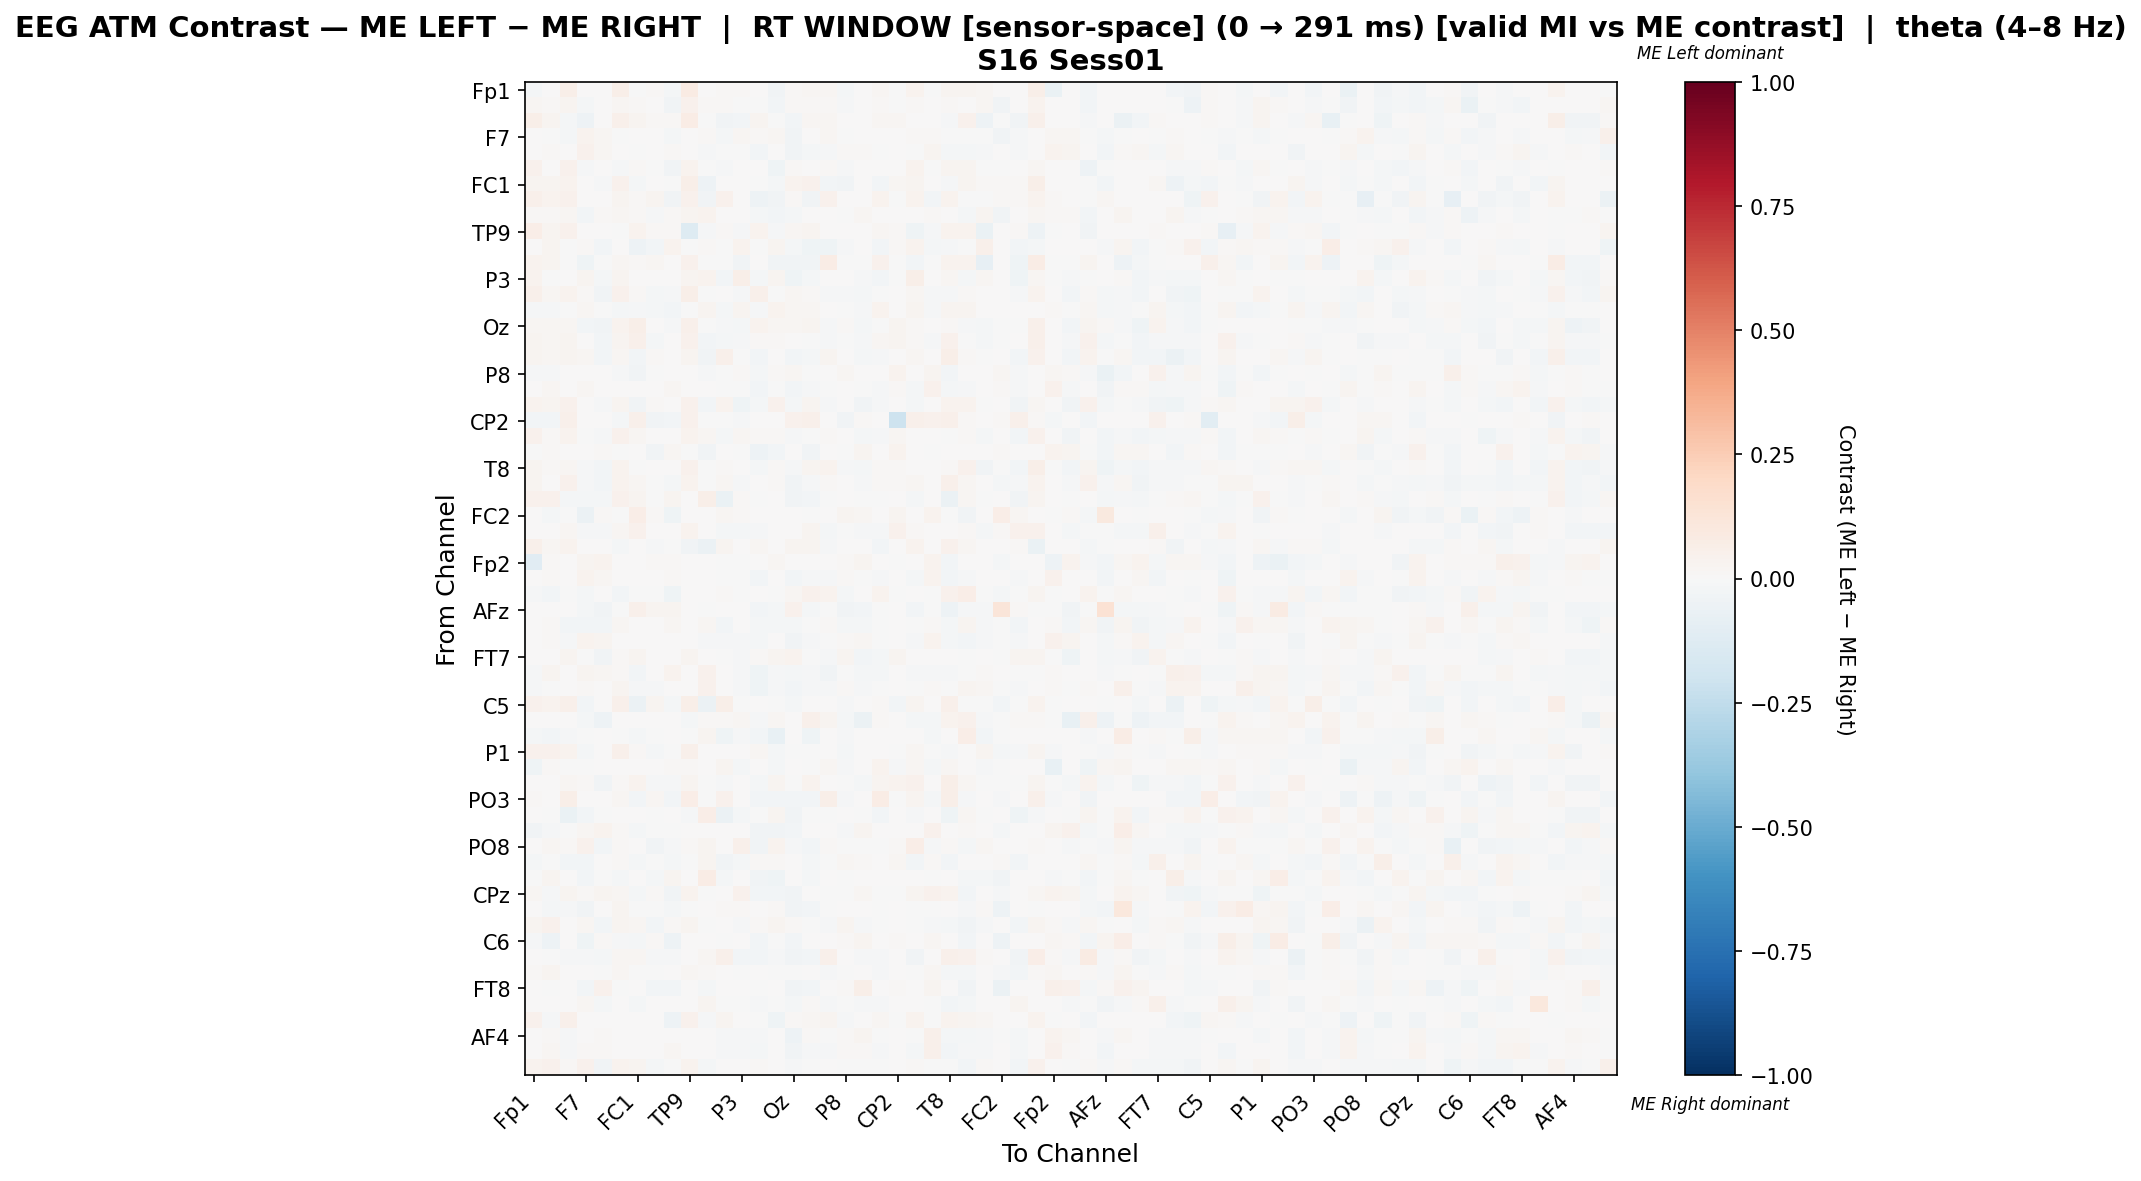

The table this chart was drawn from, first rows:
, Fp1, Fz, F3, F7, FT9, FC5, FC1, C3, T7, TP9, CP5, CP1, P3, P7, O1, Oz, O2, P4, P8, TP10, CP6, CP2, Cz
Fp1, -0.01969, 0.003276, 0.05724, 0.0, 0.0, 0.05568, -0.002665, 0.01124, -0.02311, 0.08041, 0.0, 0.01495, 0.01351, 0.004831, -0.03606, 0.01158, 0.0167, 0.01601, -0.02015, 0.0003407, 0.01601, -0.007423, 0.0385
Fz, 0.02287, 0.01218, 0.02423, -0.02157, 0.007233, 0.02309, 0.01436, 0.003276, -0.03535, 0.04037, 0.01126, 0.01338, -0.002451, -0.007359, -0.03006, 0.0123, 0.01447, 0.01338, -0.01251, 0.007233, 0.01338, -0.002843, 0.009403
F3, 0.06145, 0.02451, -0.0173, -0.05436, 0.0, 0.05432, 0.0289, 0.009876, 0.01244, 0.07068, -0.003749, -0.03861, -0.02978, 0.02853, -0.003749, -0.02462, 0.01939, 0.01673, 0.0, 0.0, 0.02231, 0.01792, 0.001718
F7, 0.0, -0.003894, -0.01792, 0.03492, 0.02257, -0.003089, 0.0, 0.0, -0.02138, 0.0, 0.01203, -0.01792, 0.02278, 0.01187, 0.01798, -0.03244, 0.0, 0.02078, -0.0006131, 0.002885, 0.002187, 0.0, 0.01325
FT9, 0.0, 0.01471, 0.0, 0.04504, 0.01771, 0.0, -0.006422, 0.0, 0.0125, 0.0, -0.01086, -0.001027, -0.004428, -0.0298, 0.003147, -0.03391, -0.0167, -0.009202, 0.01039, 0.009424, -0.003994, 0.002206, -0.007192
FC5, 0.04557, 0.0006322, 0.0401, -0.008576, 0.0, -0.01307, 0.01501, -0.00622, -0.03196, 0.03528, -0.003043, -0.007826, 0.00534, 0.006067, -0.04288, 0.01556, 0.0008598, 0.009049, -0.01372, 0.0, 0.007334, 0.0001094, 0.03306
FC1, 0.02464, 0.02345, 0.03707, 0.0, -0.01496, 0.04253, -0.01668, 0.003204, -0.003554, 0.05721, -0.04728, 0.006865, 0.0, -0.005701, -0.02095, 0.03711, 0.04439, -0.02725, -0.03172, 0.0, -0.02633, 0.02243, 0.0238
C3, 0.04984, 0.03543, 0.04206, 0.0, 0.0, 0.03046, 0.01246, 0.02585, -0.03231, 0.04206, -0.03251, 0.04206, 0.0, -0.04898, -0.03728, 0.01246, -0.03894, 0.04123, 0.0, 0.001558, 0.03616, -0.004242, 0.03583
T7, 0.01054, 0.01429, 0.02072, -0.02778, 0.01067, 0.01684, 0.01015, -0.01527, 0.009825, 0.02385, 0.0343, 0.0, 0.003766, -0.02049, -0.0285, -0.01958, 0.0, 0.0, -0.001007, 0.01632, 0.002511, 0.002909, 0.0
TP9, 0.06698, 0.02486, 0.03986, 0.0, 0.0, -0.003458, 0.03589, 0.007879, 0.0105, -0.1303, -0.008696, 0.01069, -0.01396, 0.03313, -0.008696, 0.02276, 0.02597, 0.007353, 0.0, 0.0, 0.01838, 0.01226, -0.03955
CP5, 0.0, 0.02474, -0.003243, 0.01531, -0.02913, 0.006882, -0.05123, -0.0272, 0.03476, -0.003243, 0.01118, -0.001946, 0.03271, -0.007782, 0.02863, -0.01686, -0.04215, -0.04086, -0.01492, 0.001997, -0.02454, 0.0121, 0.03329
CP1, 0.03435, 0.02816, -0.001133, -0.04108, -0.002125, 0.01812, 0.01065, 0.02055, 0.0, 0.04131, -0.002833, -0.002604, -0.0347, 0.001522, -0.03399, -0.03787, -0.03793, 0.07506, -0.001416, -0.004958, 0.03994, -0.001416, -0.02412
P3, 0.03335, -0.001586, 0.001052, 0.02423, -0.01582, 0.02911, 0.0, 0.0, 0.003546, 0.02841, 0.03547, -0.02431, 0.05486, -0.02114, 0.02838, -0.03964, -0.01903, 0.006545, 0.005687, -0.01316, -0.03118, -0.002114, 0.05624
P7, 0.04827, 0.02331, 0.037, 0.0105, -0.03204, 0.04011, 0.01514, -0.01617, -0.01339, 0.05711, -0.003315, 0.001442, -0.01133, 0.05343, -0.0008554, 0.02118, 0.01489, -0.01071, -0.007925, -0.02072, -0.006906, 0.0, 0.02185
O1, -0.01324, -0.008637, -0.001947, 0.01888, -0.005461, -0.01869, -0.01363, -0.01752, -0.02849, -0.001558, 0.02593, -0.01791, 0.02399, -0.008389, 0.03861, 0.02171, 0.01763, 0.0, -0.0005449, -0.007873, 0.03438, 0.004222, 0.02593
Oz, 0.02107, 0.02107, 0.01838, -0.02796, -0.03514, 0.0347, 0.05894, 0.004337, -0.01331, 0.04771, -0.006922, -0.0119, -0.01997, 0.03138, 0.0223, 0.02201, 0.02808, -0.008089, 0.01115, -0.02103, -0.006124, 0.0285, 0.009951
O2, 0.02398, 0.01958, 0.02545, 0.0, -0.02527, 0.02633, 0.04699, -0.01876, 0.0, 0.04356, -0.02489, -0.01993, -0.01417, 0.009906, 0.01144, 0.006703, -0.006147, -0.01189, -0.001149, -0.01263, 0.0198, 0.02398, 0.01106
P4, 0.02604, 0.0205, 0.02808, 0.0205, -0.02728, 0.02247, -0.02579, 0.01378, 0.000554, 0.02697, -0.0359, 0.05343, -0.00339, -0.02479, 0.0, -0.02496, -0.01904, 0.02837, 0.002666, -0.01793, -0.01478, 0.0, 0.01953
P8, -0.01158, -0.01031, 0.0, 0.005561, 0.006807, -0.009653, -0.03475, -0.0006435, 0.0005777, 0.0, -0.0148, -0.0006435, 0.01086, -0.01624, 0.00995, 0.02302, -0.001287, 0.005099, 0.01798, 0.004249, 0.0, 0.03702, 0.0
TP10, 0.001603, 0.01603, 0.0, 0.01756, 0.003547, 0.0, 0.0, 0.001603, 0.01923, 0.0, 0.001603, -0.001917, -0.005406, -0.02396, -0.0007552, -0.02588, -0.01054, -0.007013, 0.007268, -0.004248, -0.01437, 0.008814, -0.01661
CP6, 0.0336, 0.02645, 0.0436, 0.003574, -0.01494, 0.03004, -0.03134, 0.0136, 0.002144, 0.04575, -0.02705, 0.03861, -0.04131, -0.01709, 0.04074, -0.01638, 0.02722, -0.01411, 0.0, -0.03346, -0.01105, 0.002859, -0.01703
CP2, -0.02927, -0.0242, 0.04863, 0.001013, 0.00304, -0.01673, 0.04863, -0.03902, -0.02991, 0.04255, -0.007804, -0.004878, -0.01463, 0.0, 0.007092, 0.04458, 0.04965, 0.0, -0.03771, 0.01216, 0.004053, -0.2049, 0.04965
Cz, 0.03997, 0.009197, 0.03168, -0.003508, -0.01204, 0.04209, 0.01839, 0.007428, 0.0, 0.03863, 0.01769, -0.01697, 0.01793, 0.01037, 0.01521, -0.01327, -0.001648, 0.01095, 0.0, -0.02201, -0.01198, 0.01733, 0.003699
C4, -0.003749, 0.01514, 0.0, 0.001239, 0.01474, -0.001833, 0.0, -0.034, 0.01615, -0.001833, -0.03208, 0.0, -0.0009991, -0.0495, -0.02938, 0.0, -0.03391, 0.0036, -0.0006435, 0.02644, 0.0, 0.0369, 0.0
T8, 0.02869, 0.01179, 0.0221, -0.01345, -0.02597, 0.0326, -0.003545, 0.006898, 0.0, 0.04228, -0.006359, 0.01098, 0.003264, -0.0185, 0.01498, -0.01313, 0.02424, 0.03624, -0.01333, -0.02187, 0.0131, 0.01562, 0.003614
FT10, 0.02368, 0.003968, 0.0399, -0.01069, -0.02588, 0.03837, 0.02108, -0.007283, -0.01901, 0.0373, -0.003715, 0.01577, -0.01216, 0.0002919, 0.01273, -0.03714, -0.0118, 0.008075, 0.0, -0.009978, 0.01553, 0.01371, 0.01833
FC6, 0.03942, 0.04307, -0.01843, -0.0193, -0.01929, 0.04276, 0.02845, -0.004676, 0.02774, 0.006697, 0.05766, -0.06634, 0.01501, -0.00279, 0.00158, -0.03565, -0.02572, -0.001169, 0.0, -0.0005845, -0.00526, 0.0, -0.01844
FC2, 0.0, -0.02108, -0.00506, -0.05503, 0.008574, -0.004428, 0.06754, 0.01272, -0.04463, 0.0, 0.0, 0.01616, 0.01089, 0.002179, 0.006536, 0.003725, -0.001265, 0.004357, 0.0305, 0.02165, 0.0, 0.02614, 0.0
F4, 0.0, 0.0, 0.02201, -0.00929, -0.01534, 0.0177, 0.04062, 0.005412, 0.002457, 0.0344, 0.003238, -0.01677, -0.02223, -0.01331, 0.0, 0.002171, 0.02418, -0.01602, -0.00361, -0.01025, -0.01338, 0.04013, 0.009765
F8, 0.05138, 0.02265, 0.03607, 0.0, 0.0, -0.01965, 0.00427, -0.0143, -0.006391, -0.0362, -0.05926, 0.02469, 0.0007231, 0.01782, 0.0, 0.02525, 0.03112, -0.01556, 0.0, 0.0, -0.02918, 0.001423, 0.03288
Fp2, -0.1113, 0.01216, 0.0, 0.0282, 0.03545, 0.0, 0.0, 0.009326, 0.01451, 0.0, 0.0, -0.001712, -0.005137, 0.001036, 0.01762, 0.0, 0.0, 0.0, 0.01009, 0.03027, 0.0, -0.005453, 0.0
AF7, 0.0, 0.0147, 0.0, 0.03829, 0.02267, 0.0, 0.0, 0.0, 0.01249, 0.0, 0.00147, -0.001414, -0.005099, -0.02433, 0.001965, -0.02716, -0.01018, -0.009736, 0.01089, -0.007753, -0.01234, 0.002204, -0.02207
AF3, -0.008237, -0.03073, -0.005787, -0.01582, 0.0, -0.02367, -0.001714, -0.004772, -0.04294, 0.002502, 0.001292, 0.01296, -0.005453, 0.002877, -0.00216, 0.02007, 0.03971, 0.03587, -0.01636, 0.0, 0.03139, -0.004772, 0.0
AFz, 0.0, 0.0, 0.0, -0.01805, -0.03624, -0.002274, 0.05005, 0.03064, 0.02532, 0.0, -0.001124, 0.0, 0.0, -0.02552, -0.01706, 0.04457, -0.01744, -0.001516, -0.03715, -0.02765, -0.0008666, 0.0, -0.0235
F1, 0.0, 0.00858, -0.02549, -0.02519, -0.02345, 0.01745, 0.0, 0.0, 0.01845, 0.0, 0.01802, -0.03115, 0.004386, -0.01739, -0.01748, -0.0182, -0.005259, 0.01294, -0.01925, -0.02333, -0.001214, 0.0, -0.006658
F5, 0.0, 0.01526, -0.007906, 0.03435, 0.02375, 0.0, 0.0, 0.0, 0.006127, 0.0, -0.009016, -0.007906, -0.009622, -0.0206, 0.002186, -0.03737, -0.01533, -0.007163, 0.01247, 0.01735, -0.002459, 0.0, -0.01437
FT7, 0.0, 0.0, 0.02738, -0.003608, -0.03696, 0.01434, 0.02738, 0.0, 0.001956, 0.02608, 0.005913, -0.001743, -0.008823, 0.01043, 0.02738, 0.03373, -0.004699, -0.01492, 0.02347, -0.02345, -0.01622, 0.02738, 0.0001827
FC3, -0.01023, 0.02464, 0.0, 0.02392, 0.01827, 0.008376, -0.0307, 0.0, 0.03681, 0.0, 0.04092, 0.0, -0.0133, -0.03956, -0.009359, -0.01637, -0.01194, -0.03547, -0.002704, -0.01601, -0.01961, 0.002433, -0.009209
C1, -0.009374, -0.003187, 0.0, 0.009567, 0.0001933, 0.02397, -0.0102, -0.01489, 0.006728, 0.0, 0.04154, 0.0, -0.01075, -0.04025, -0.0149, -0.02647, -0.00965, -0.01323, 0.01529, -0.01097, -0.004481, 0.00744, -0.007444
C5, 0.03974, 0.03667, 0.05401, -0.02395, 0.0006927, 0.04757, -0.05473, 0.02676, -0.01899, 0.05986, -0.05473, 0.061, -0.002632, 0.001982, -0.004561, -0.01701, 0.002526, 0.000417, -0.01458, 0.003666, 0.01098, -0.02623, 0.02463
TP7, 0.0, 0.006057, 0.0, -0.0233, -0.04872, 0.0, 0.002141, 0.0, 0.0, -0.0181, 0.0104, 0.01403, 0.01623, -0.007839, 0.01703, 0.0, 0.04799, 0.02608, -0.02227, -0.06172, 0.01512, 0.0, -0.02221
CP3, -0.01925, -0.02527, -0.01083, -0.002407, 0.002602, -0.005442, -0.01925, -0.001203, 0.005757, -0.00722, 0.02515, -0.04573, -0.008901, -0.02888, -0.07341, 0.0, -0.04573, 0.003469, -0.01559, 0.006938, 0.0, 0.0, 0.0
P1, 0.03941, 0.04577, 0.03183, -0.0206, 0.0, 0.05177, 0.01023, -0.01752, -0.006423, 0.04872, 0.006583, 0.0, 0.0, 0.01788, -0.02182, -0.007243, -0.003798, 0.0, -0.01793, 0.0003929, 0.0, -0.001145, 0.01847
P5, -0.04366, 0.01198, -0.002726, -0.005848, 0.0, 0.001396, 0.0, 0.003957, 0.0117, 0.01092, 0.001005, 0.02601, -0.02144, 0.0, -0.02144, 0.0, -0.001949, 0.02067, -0.01559, 0.0007241, 0.03186, -0.01365, 0.01883
PO7, 0.0, 0.0, 0.02092, 0.008849, -0.03545, 0.01307, 0.03209, -0.00936, -0.008497, 0.02496, -0.001652, -0.01055, 0.005064, -0.02255, 0.02629, -0.003994, 0.03435, 0.006472, -0.000293, -0.01934, 0.02745, 0.03327, 0.0405
PO3, 0.009882, 0.001109, 0.06192, 0.0, 0.0, 0.02326, -0.02664, 0.01897, -0.02527, 0.06926, -0.005123, 0.04529, 0.0, -0.02664, -0.02664, -0.02664, -0.02664, 0.05736, -0.0123, 0.001082, 0.07035, -0.005123, 0.02814
POz, 0.0, -0.002532, -0.06414, -0.02922, -0.0004908, 0.004676, 0.0, -0.002532, 0.0, -0.01181, 0.06329, -0.05804, -0.02125, -0.001688, 0.02588, -0.03797, -0.0008439, -0.0002756, 0.002041, -0.005554, -0.02785, 0.0, -0.01218
PO4, -0.03369, -0.01056, -0.003063, 0.01968, 0.03205, 0.01398, -0.01787, -0.002042, -0.001256, 0.0, 0.0, 0.0, 0.0, -0.0342, -0.0342, -0.02501, 0.0, 0.0, -0.01276, 0.02948, 0.0, 0.0, 0.0
PO8, 0.0, 0.0203, 0.01254, 0.04536, -0.02482, 0.01144, 0.003393, -0.03841, -0.008761, 0.01254, 0.02518, 0.002212, 0.04768, -0.03242, 0.0326, -0.01087, -0.02916, 0.009729, -0.00256, -0.00728, -0.001775, 0.01549, 0.06535
P6, -0.01774, -8.050810540165265e-05, -0.024, -0.02556, 0.002114, 0.009707, -0.01826, -0.0005216, -0.02023, -0.001043, 0.03066, -0.03234, -0.02087, 0.007841, 0.01469, 0.006894, -0.0193, -0.001565, 0.01921, 0.01268, 0.0, 0.01691, -0.024
P2, -0.003416, 0.02675, 0.0, -0.03065, -0.004102, -0.01587, 0.0, -0.02202, 0.02636, 0.0, 0.07768, -0.01697, 0.0, -0.03394, -0.04132, 0.0, -0.01697, 0.0, -0.003964, 0.0008301, 0.0, 0.003699, 0.0
CPz, 0.02214, -0.008155, 0.02711, 0.01151, 0.02586, 0.02322, -0.02228, 0.01214, -0.03527, 0.03796, -0.007411, 0.0, 0.04028, -0.02547, -0.02547, -0.03502, 0.0, -0.005457, -0.005457, 0.02086, -0.005457, -0.002729, 0.02866
CP4, 0.0, -0.01683, -0.008923, -0.03568, 0.0, 0.026, -0.005736, -0.002549, -0.02116, -0.002549, 0.00766, 0.008403, 0.01403, 0.0, 0.01531, -0.03378, -0.02996, -0.007011, 0.0, 0.00105, -0.005736, 0.0, -0.006999
TP8, 0.02356, 0.0395, 0.0, 0.0194, -0.02417, 0.02356, 0.01636, -0.02824, 0.01422, 0.02356, -0.003946, 0.000693, -0.01124, 0.01226, 0.02723, 0.01221, -0.006986, -0.0147, 0.02841, -0.01462, -0.005935, 0.002079, -0.007781
C6, -0.01045, -0.04917, 0.0, -0.04072, 0.01408, -0.01418, -0.01655, 0.009376, -0.05216, 0.0, 0.0, -0.0004728, 0.005624, -0.02364, -0.005331, -0.02837, 0.0, 0.005634, 0.01544, 0.02817, 0.0, 0.009849, 0.0
C2, 0.006158, -0.0006928, -0.01386, -0.01212, -0.02078, 0.02217, 0.01724, -0.009353, -0.01039, 0.0, 0.0234, 0.05438, -0.02563, -0.02536, -0.01559, -0.03256, -0.03014, 0.04953, 0.0, -0.009853, -0.007967, 0.0, -0.03498
FC4, 0.01562, 0.02638, 0.0, 0.005969, -0.006609, 0.02024, -0.004365, -0.005532, 0.003014, 0.01915, 0.009965, 0.0, -0.00733, 0.001548, -0.005386, -0.005752, 0.003707, -0.01461, -0.002032, 0.005083, -0.01014, 0.001665, -0.006515
FT8, 0.005903, -0.005976, 0.0, -0.02766, 0.0425, -0.006227, 0.0, -0.02418, -0.02803, 0.0, -0.02005, 0.0, 0.0, -0.007472, 0.006332, -0.03861, -0.03051, 0.0, 0.008693, 0.05549, 0.004723, 0.01417, 0.0
F6, 0.0, 0.0, 0.0, 0.02115, -0.01578, 0.0, -0.0169, 0.0, 0.003513, 0.0, 0.02574, -0.002112, -0.004834, -0.01211, -0.000488, -0.02112, 0.01402, -0.01269, -0.000868, -0.01003, -0.01045, 0.0, 0.004419
AF8, 0.04038, -0.01325, 0.0499, 0.0, 0.0, 0.003354, 0.006514, 0.00112, -0.05233, 0.04493, -0.008807, 0.02874, 0.006173, -0.007216, -0.04243, 0.01233, 0.01603, 0.02671, -0.009608, 0.0, 0.01819, -0.005604, 0.03361
... 3 more rows
